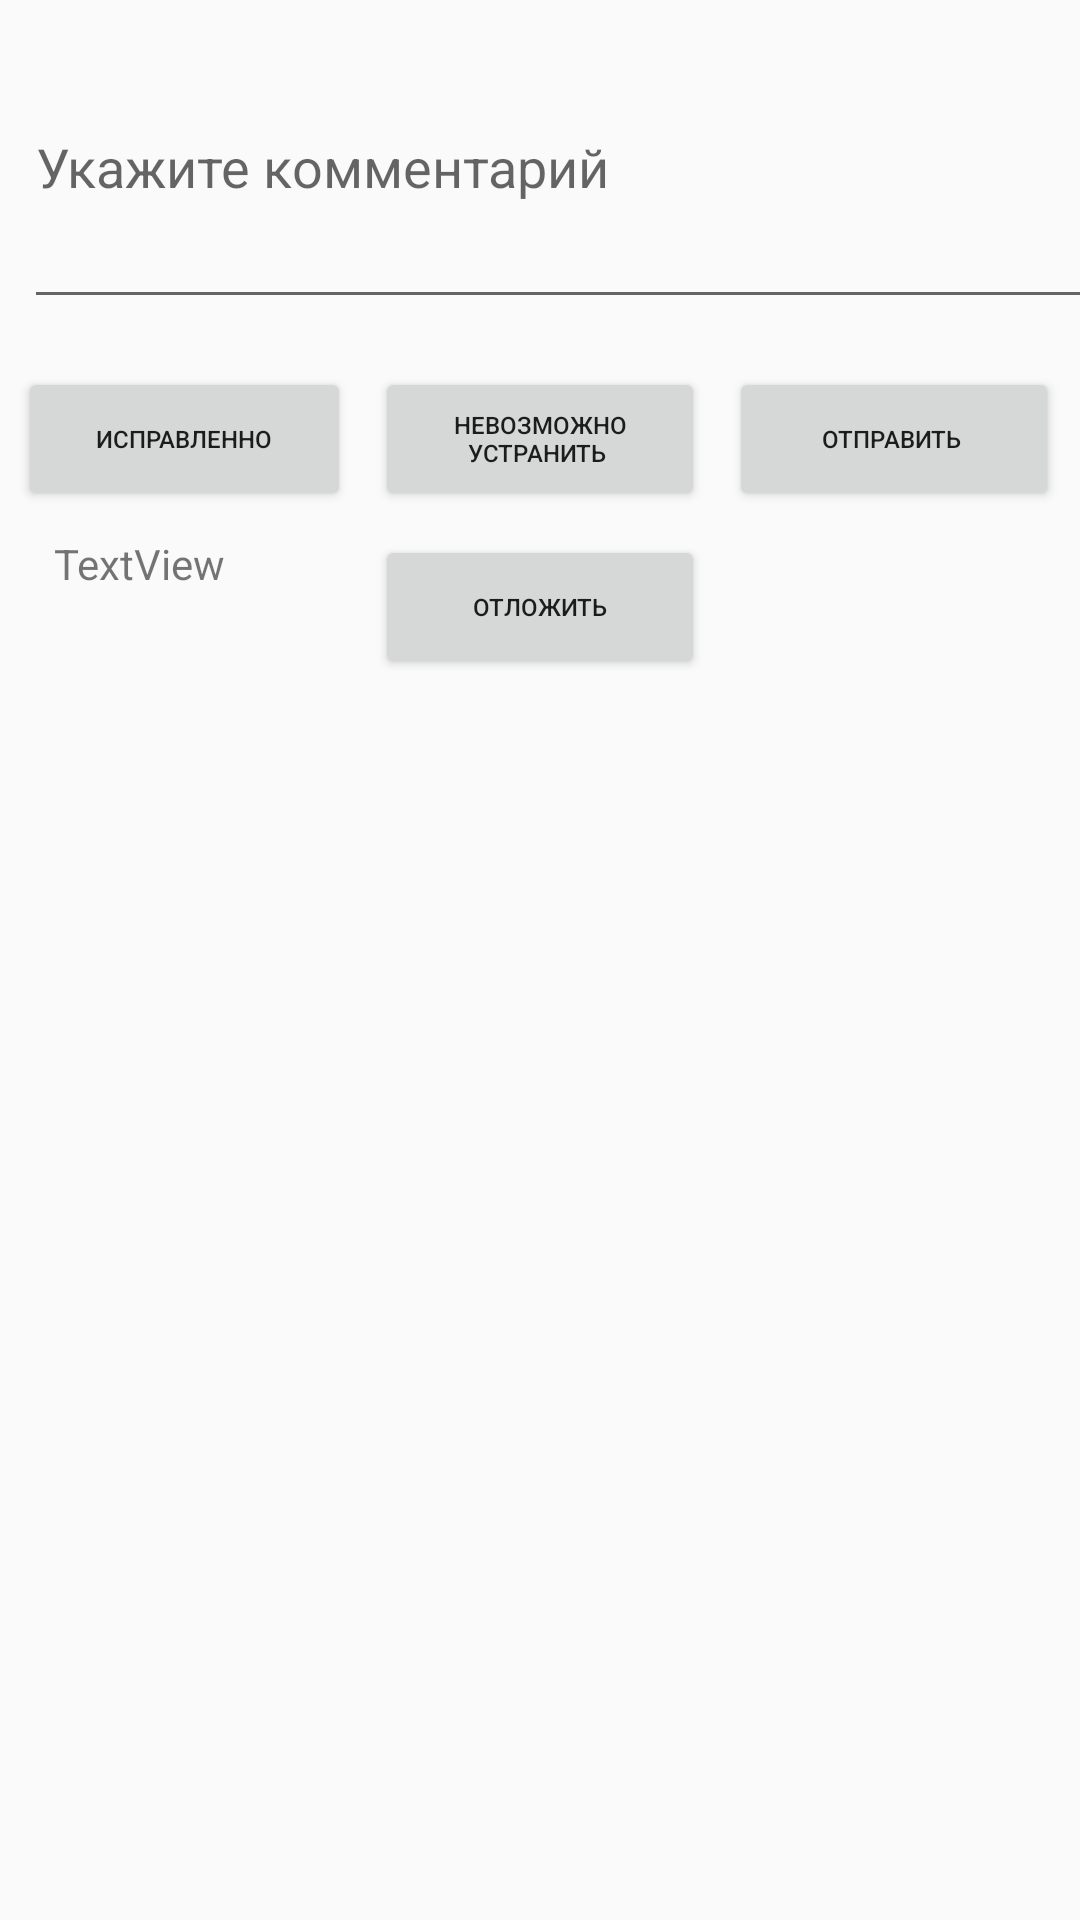

Android layout source for this screen:
<!-- AndroidManifest.xml: application theme AppTheme -->
<!-- res/layout/activity_detail.xml -->
<?xml version="1.0" encoding="utf-8"?>
<android.support.constraint.ConstraintLayout xmlns:android="http://schemas.android.com/apk/res/android"
    xmlns:app="http://schemas.android.com/apk/res-auto"
    xmlns:tools="http://schemas.android.com/tools"
    android:layout_width="match_parent"
    android:layout_height="match_parent"
    tools:context=".DetailActivity">

    <Button
        android:id="@+id/sendBtn"
        android:layout_width="110dp"
        android:layout_height="48dp"
        android:layout_marginStart="8dp"
        android:layout_marginLeft="8dp"
        android:layout_marginTop="16dp"
        android:text="Отправить "
        android:textSize="8sp"
        app:layout_constraintStart_toEndOf="@+id/btnCantFixed"
        app:layout_constraintTop_toBottomOf="@+id/textArea" />

    <RadioGroup
        android:id="@+id/radioGrupINWork"
        android:layout_width="wrap_content"
        android:layout_height="wrap_content"
        android:layout_marginStart="6dp"
        android:layout_marginLeft="6dp"
        android:layout_marginTop="2dp"
        android:backgroundTint="@color/rad"
        app:layout_constraintLeft_toLeftOf="parent"
        app:layout_constraintTop_toTopOf="parent">

    </RadioGroup>

    <Button
        android:id="@+id/buttonWork"
        android:layout_width="111dp"
        android:layout_height="48dp"
        android:layout_marginTop="16dp"
        android:layout_marginEnd="8dp"
        android:layout_marginRight="8dp"
        android:text="Исправленно"
        android:textSize="8sp"
        app:layout_constraintEnd_toStartOf="@+id/btnCantFixed"
        app:layout_constraintTop_toBottomOf="@+id/textArea" />

    <EditText
        android:id="@+id/textArea"
        android:layout_width="368dp"
        android:layout_height="0dp"
        android:layout_marginStart="8dp"
        android:layout_marginLeft="8dp"
        android:ems="10"
        android:hint="Укажите комментарий"
        android:inputType="textMultiLine"
        android:lines="4"
        android:maxLines="4"
        app:layout_constraintLeft_toLeftOf="parent"
        app:layout_constraintTop_toBottomOf="@+id/radioGrupINWork" />

    <ProgressBar
        android:id="@+id/detailProgressBar"
        android:layout_width="wrap_content"
        android:layout_height="wrap_content"
        android:progressTint="@color/rad"
        app:layout_constraintBottom_toBottomOf="parent"
        app:layout_constraintEnd_toEndOf="parent"
        app:layout_constraintHorizontal_bias="0.5"
        app:layout_constraintStart_toStartOf="parent"
        app:layout_constraintTop_toTopOf="parent" />

    <Button
        android:id="@+id/btnCantFixed"
        android:layout_width="110dp"
        android:layout_height="48dp"
        android:layout_marginTop="16dp"
        android:text="Невозможно устранить "
        android:textSize="8sp"
        app:layout_constraintEnd_toEndOf="parent"
        app:layout_constraintHorizontal_bias="0.5"
        app:layout_constraintStart_toStartOf="parent"
        app:layout_constraintTop_toBottomOf="@+id/textArea" />

    <TextView
        android:id="@+id/textComment"
        android:layout_width="324dp"
        android:layout_height="58dp"
        android:layout_marginTop="8dp"
        android:text="TextView"
        app:layout_constraintLeft_toLeftOf="parent"
        app:layout_constraintRight_toRightOf="parent"
        app:layout_constraintTop_toBottomOf="@+id/buttonWork" />

    <Button
        android:id="@+id/btntopostpon"
        android:layout_width="110dp"
        android:layout_height="48dp"
        android:layout_marginTop="8dp"
        android:text="Отложить"
        android:textSize="8sp"
        app:layout_constraintEnd_toEndOf="parent"
        app:layout_constraintHorizontal_bias="0.5"
        app:layout_constraintStart_toStartOf="parent"
        app:layout_constraintTop_toBottomOf="@+id/btnCantFixed" />

    <RadioGroup
        android:id="@+id/postponeRG"
        android:layout_width="333dp"
        android:layout_height="290dp"
        android:layout_marginTop="8dp"
        android:backgroundTint="@color/rad"
        app:layout_constraintEnd_toEndOf="parent"
        app:layout_constraintStart_toStartOf="parent"
        app:layout_constraintTop_toBottomOf="@+id/btntopostpon" />

</android.support.constraint.ConstraintLayout>
<!-- resources referenced by this layout -->
<resources>
  <color name="rad">#E73336</color>
  <style name="AppTheme" parent="Theme.AppCompat.Light.DarkActionBar">
          
          <item name="colorPrimary">@color/rad</item>
          <item name="colorPrimaryDark">@color/rad</item>
          <item name="colorAccent">@color/colorAccent</item>
      </style>
  <color name="colorAccent">#D81B60</color>
</resources>
